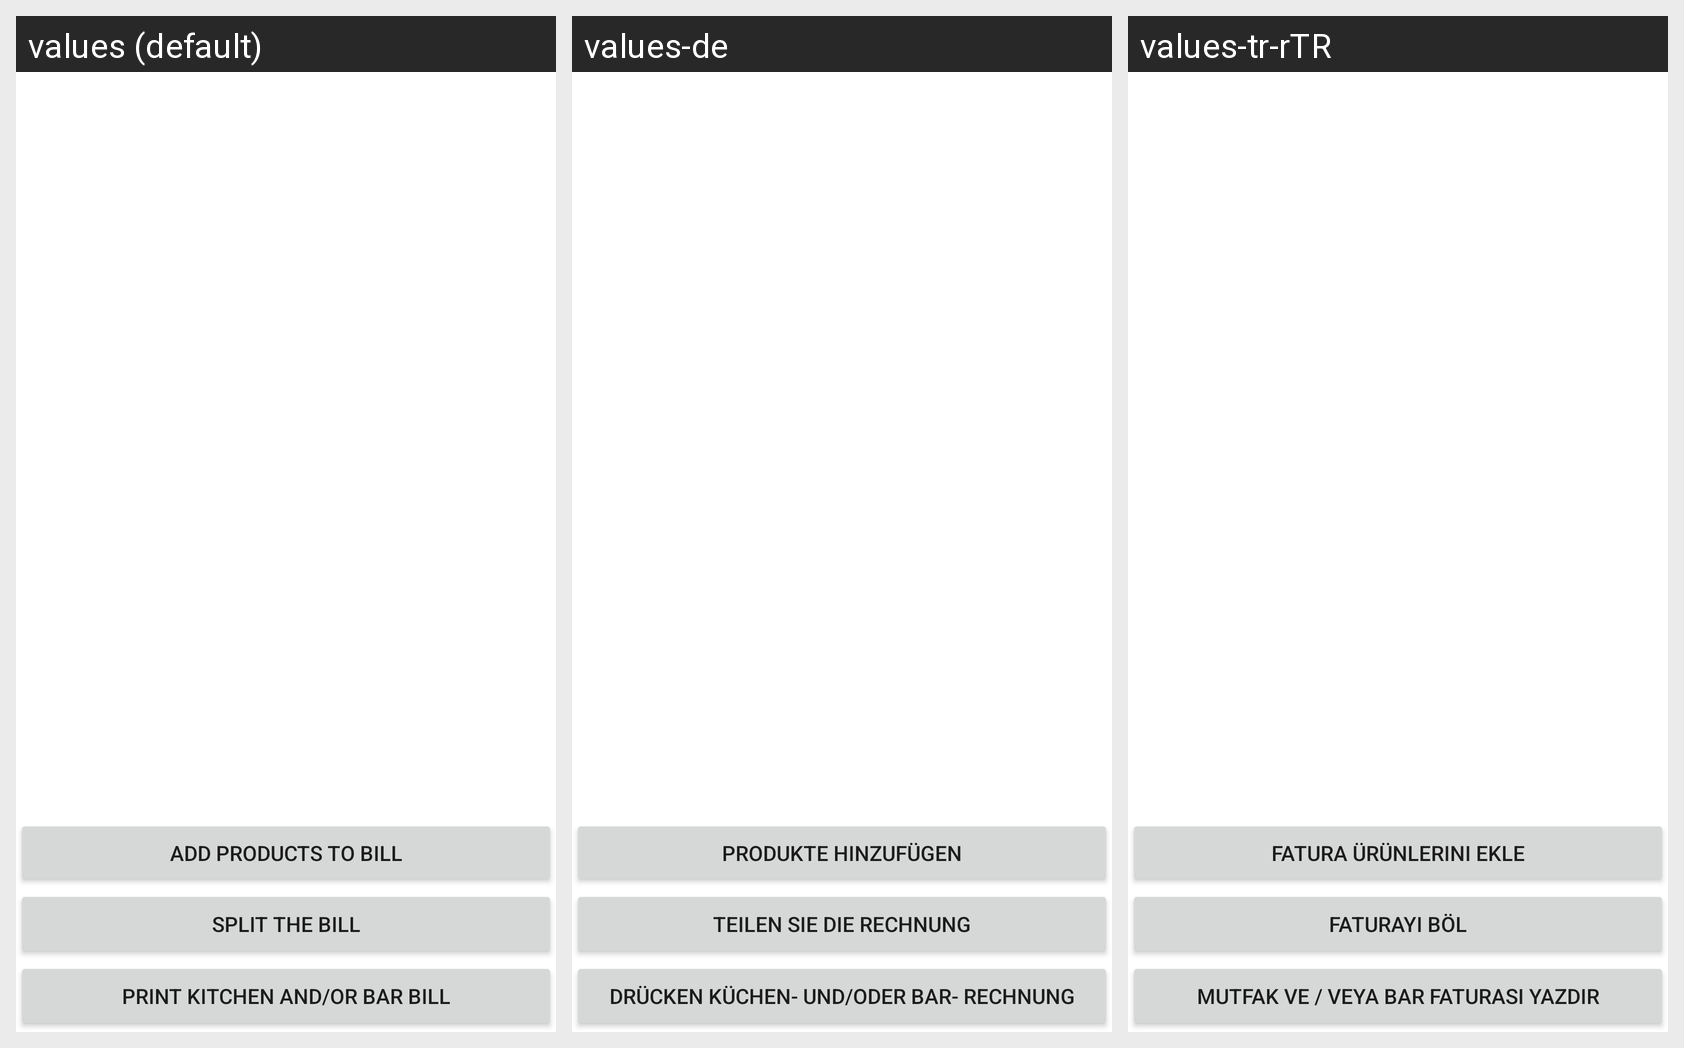

Here is an Android app screen in its default locale and in the app's own translations. Write out the translated-string differences for the strings that appear on this screen.
Android screen res/layout/print_activity.xml rendered under 3 locales, left to right: values (default), values-de, values-tr-rTR. Device: Nexus 5 (rendered at 1080×1920; each locale shown at half size, 540×960, under a caption strip naming it); theme AppTheme.
Strings drawn on this screen, with the default value and each locale's value (text and hints the layout hard-codes, and strings that could not be matched under every locale, appear in the picture but are not listed):

add_product_to_bill
  values: Add products to bill
  values-de: Produkte hinzufügen
  values-tr-rTR: Fatura ürünlerini ekle

split_bill
  values: Split the bill
  values-de: Teilen Sie die Rechnung
  values-tr-rTR: Faturayı böl

print_kitchen_bar_bill
  values: Print Kitchen and/or Bar Bill
  values-de: Drücken Küchen- und/oder Bar- Rechnung
  values-tr-rTR: Mutfak ve / veya Bar Faturası Yazdır
